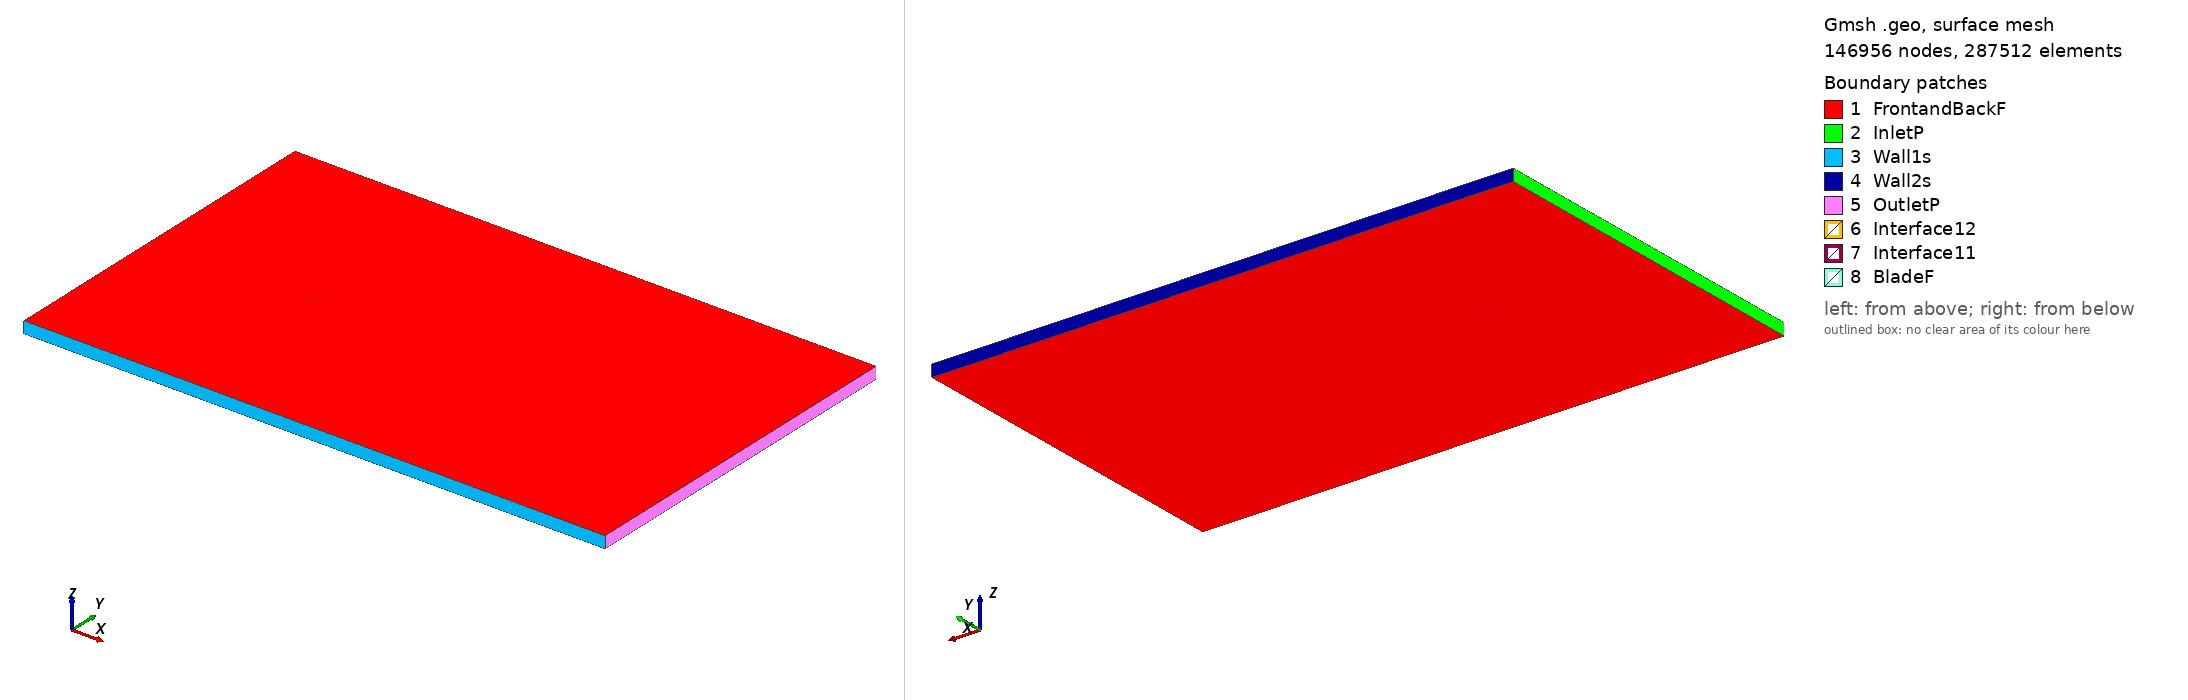

Gmsh geometry script, surface-meshed: 146956 nodes, 287512 surface elements. Boundary patches (legend numbers): 1 FrontandBackF, 2 InletP, 3 Wall1s, 4 Wall2s, 5 OutletP, 6 Interface12, 7 Interface11, 8 BladeF. Left view from above one corner, right view from below the opposite corner. Legend entries are the model's physical surfaces. The drawing asked Gmsh for element sizes between 1% and 20% of the model's largest extent; the script's own settings can give other sizes.

=== e63_tsr_5.2564_aoa_7.6056.geo (drawn) ===
SetFactory("OpenCASCADE");

Point(1) = {0.075094, 0.730125, 0, 1.0};
Point(2) = {0.074608, 0.730289, 0, 1.0};
Point(3) = {0.069337, 0.731985, 0, 1.0};
Point(4) = {0.063481, 0.733728, 0, 1.0};
Point(5) = {0.057096, 0.735487, 0, 1.0};
Point(6) = {0.050243, 0.737243, 0, 1.0};
Point(7) = {0.042989, 0.738960, 0, 1.0};
Point(8) = {0.035407, 0.740623, 0, 1.0};
Point(9) = {0.027571, 0.742201, 0, 1.0};
Point(10) = {0.019557, 0.743679, 0, 1.0};
Point(11) = {0.011442, 0.745033, 0, 1.0};
Point(12) = {0.003308, 0.746251, 0, 1.0};
Point(13) = {-0.004767, 0.747312, 0, 1.0};
Point(14) = {-0.012702, 0.748212, 0, 1.0};
Point(15) = {-0.020421, 0.748936, 0, 1.0};
Point(16) = {-0.027847, 0.749479, 0, 1.0};
Point(17) = {-0.034909, 0.749832, 0, 1.0};
Point(18) = {-0.041544, 0.750000, 0, 1.0};
Point(19) = {-0.047688, 0.749980, 0, 1.0};
Point(20) = {-0.053287, 0.749781, 0, 1.0};
Point(21) = {-0.058295, 0.749411, 0, 1.0};
Point(22) = {-0.062671, 0.748884, 0, 1.0};
Point(23) = {-0.066382, 0.748222, 0, 1.0};
Point(24) = {-0.069408, 0.747450, 0, 1.0};
Point(25) = {-0.071725, 0.746607, 0, 1.0};
Point(26) = {-0.073336, 0.745738, 0, 1.0};
Point(27) = {-0.074225, 0.744926, 0, 1.0};
Point(28) = {-0.074340, 0.744332, 0, 1.0};
Point(29) = {-0.073539, 0.743945, 0, 1.0};
Point(30) = {-0.071719, 0.743661, 0, 1.0};
Point(31) = {-0.068918, 0.743462, 0, 1.0};
Point(32) = {-0.065141, 0.743336, 0, 1.0};
Point(33) = {-0.060411, 0.743246, 0, 1.0};
Point(34) = {-0.054769, 0.743160, 0, 1.0};
Point(35) = {-0.048274, 0.743046, 0, 1.0};
Point(36) = {-0.041001, 0.742871, 0, 1.0};
Point(37) = {-0.033039, 0.742611, 0, 1.0};
Point(38) = {-0.024486, 0.742238, 0, 1.0};
Point(39) = {-0.015455, 0.741739, 0, 1.0};
Point(40) = {-0.006061, 0.741091, 0, 1.0};
Point(41) = {0.003570, 0.740291, 0, 1.0};
Point(42) = {0.013307, 0.739327, 0, 1.0};
Point(43) = {0.023013, 0.738207, 0, 1.0};
Point(44) = {0.032552, 0.736934, 0, 1.0};
Point(45) = {0.041789, 0.735529, 0, 1.0};
Point(46) = {0.050596, 0.734010, 0, 1.0};
Point(47) = {0.058847, 0.732409, 0, 1.0};
Point(48) = {0.066421, 0.730752, 0, 1.0};
Point(49) = {0.073209, 0.729085, 0, 1.0};
Point(50) = {0.074896, 0.728644, 0, 1.0};
Point(51) = {-0.075094, -0.730125, 0, 1.0};
Point(52) = {-0.074608, -0.730289, 0, 1.0};
Point(53) = {-0.069337, -0.731985, 0, 1.0};
Point(54) = {-0.063481, -0.733728, 0, 1.0};
Point(55) = {-0.057096, -0.735487, 0, 1.0};
Point(56) = {-0.050243, -0.737243, 0, 1.0};
Point(57) = {-0.042989, -0.738960, 0, 1.0};
Point(58) = {-0.035407, -0.740623, 0, 1.0};
Point(59) = {-0.027571, -0.742201, 0, 1.0};
Point(60) = {-0.019557, -0.743679, 0, 1.0};
Point(61) = {-0.011442, -0.745033, 0, 1.0};
Point(62) = {-0.003308, -0.746251, 0, 1.0};
Point(63) = {0.004767, -0.747312, 0, 1.0};
Point(64) = {0.012702, -0.748212, 0, 1.0};
Point(65) = {0.020421, -0.748936, 0, 1.0};
Point(66) = {0.027847, -0.749479, 0, 1.0};
Point(67) = {0.034909, -0.749832, 0, 1.0};
Point(68) = {0.041544, -0.750000, 0, 1.0};
Point(69) = {0.047688, -0.749980, 0, 1.0};
Point(70) = {0.053287, -0.749781, 0, 1.0};
Point(71) = {0.058295, -0.749411, 0, 1.0};
Point(72) = {0.062671, -0.748884, 0, 1.0};
Point(73) = {0.066382, -0.748222, 0, 1.0};
Point(74) = {0.069408, -0.747450, 0, 1.0};
Point(75) = {0.071725, -0.746607, 0, 1.0};
Point(76) = {0.073336, -0.745738, 0, 1.0};
Point(77) = {0.074225, -0.744926, 0, 1.0};
Point(78) = {0.074340, -0.744332, 0, 1.0};
Point(79) = {0.073539, -0.743945, 0, 1.0};
Point(80) = {0.071719, -0.743661, 0, 1.0};
Point(81) = {0.068918, -0.743462, 0, 1.0};
Point(82) = {0.065141, -0.743336, 0, 1.0};
Point(83) = {0.060411, -0.743246, 0, 1.0};
Point(84) = {0.054769, -0.743160, 0, 1.0};
Point(85) = {0.048274, -0.743046, 0, 1.0};
Point(86) = {0.041001, -0.742871, 0, 1.0};
Point(87) = {0.033039, -0.742611, 0, 1.0};
Point(88) = {0.024486, -0.742238, 0, 1.0};
Point(89) = {0.015455, -0.741739, 0, 1.0};
Point(90) = {0.006061, -0.741091, 0, 1.0};
Point(91) = {-0.003570, -0.740291, 0, 1.0};
Point(92) = {-0.013307, -0.739327, 0, 1.0};
Point(93) = {-0.023013, -0.738207, 0, 1.0};
Point(94) = {-0.032552, -0.736934, 0, 1.0};
Point(95) = {-0.041789, -0.735529, 0, 1.0};
Point(96) = {-0.050596, -0.734010, 0, 1.0};
Point(97) = {-0.058847, -0.732409, 0, 1.0};
Point(98) = {-0.066421, -0.730752, 0, 1.0};
Point(99) = {-0.073209, -0.729085, 0, 1.0};
Point(100) = {-0.074896, -0.728644, 0, 1.0};

// Lines: first blade (splines 1-4)
Spline(1) = {1:17};
Spline(2) = {17:37};
Spline(3) = {37:50};
Spline(4) = {50,1};

// Lines: second blade (splines 5-8)
Spline(5) = {51:67};
Spline(6) = {67:87};
Spline(7) = {87:100};
Spline(8) = {100,51};

// Outer domain (points 20001-4 and lines)
Point(101) = {-13.50000000, -15.00000000, 0, 1.0};
Point(102) = {-13.50000000, 15.00000000, 0, 1.0};
Point(103) = {36.00000000, 15.00000000, 0, 1.0};
Point(104) = {36.00000000, -15.00000000, 0, 1.0};
Line(11) = {101, 102};
Line(12) = {102, 103};
Line(13) = {103, 104};
Line(14) = {101, 104};

// Interface (between moving and stationary domain) (circles)
Circle(9) = {0, 0, 0, 0.80000000, 0, 2*Pi};
Circle(10) = {0, 0, 0, 0.80000000, 0, 2*Pi};

// Loops collect Lines/Splines/etc (blade1, blade2, domain, first circle)
Line Loop(1) = {1:4};
Line Loop(2) = {5:8};
Line Loop(3) = {11,12,13,-14};
Line Loop(4) = {9};

// BooleanDifference cuts out the circle/interface from the domain
Plane Surface(1) = {3};
Plane Surface(2) = {4};
BooleanDifference{ Surface{1}; Delete;}{ Surface{2}; Delete;}

// This one cuts out the blades from the inner circle/interface
Line Loop(6) = {10};
Plane Surface(5) = {6};
Plane Surface(6) = {1};
Plane Surface(7) = {2};
BooleanDifference{ Surface{5}; Delete;}{ Surface{6,7}; Delete;}

// extrude to 3rd dimension
Extrude {0, 0, 1} {Surface{1}; Surface{5}; Layers{1}; Recombine;}

// Physical Surfaces are the named boundaries (patches)
Physical Surface("Interface11") = {12};
Physical Surface("Interface12") = {10};

// sides of domain
Physical Surface("InletP") = {6};
Physical Surface("OutletP") = {9};

// top and bottom of domain
Physical Surface("Wall1s") = {7};
Physical Surface("Wall2s") = {8};

// Check FrontandBackF by ensuring there is nothing in the 3rd dimension
Physical Surface("FrontandBackF") = {1,11,5,21};
Physical Surface("BladeF") = {13:20};
Physical Volume("Turbine") = {2};
Physical Volume("Farfield") = {1};

// settings for airfoil boundary layer
Field[1] = BoundaryLayer;
Field[1].EdgesList = {1:8};
Field[1].hwall_n = 1e-3;
Field[1].thickness = 1.5e-2;
Field[1].ratio = 1.05;
Field[1].Quads = 1;
BoundaryLayer Field = 1;

// control points for mesh (blade and interface)
// floor((arc length / 1.5mm)/ 6) -> Transfinite Line
Transfinite Line {1,2,3,5,6,7} = 33 Using Progression 1;
Transfinite Line {4,8} = 2 Using Progression 1;
Transfinite Line {9, 15} = 800 Using Progression 1;

// For more information on gmsh syntax, visit http://gmsh.info/doc/texinfo/gmsh.html
